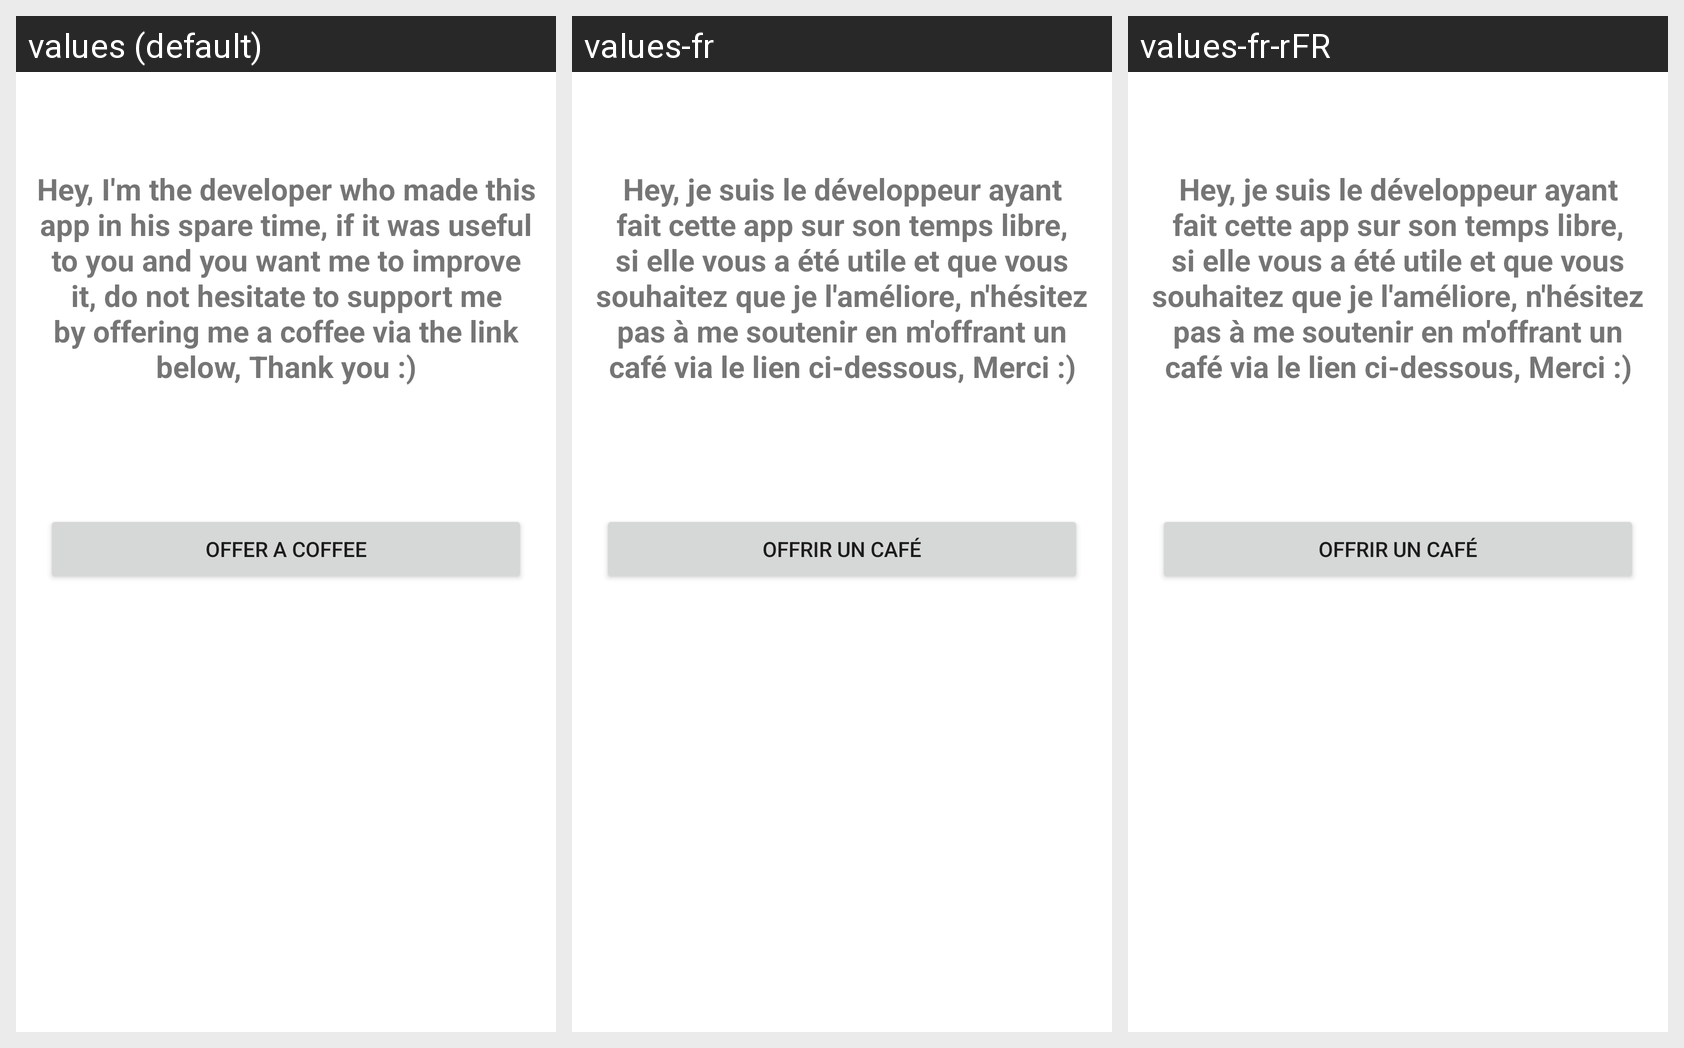

For this localized Android screen grid, give each drawn string resource with its value in every locale shown.
Android screen res/layout/fragment_donate.xml rendered under 3 locales, left to right: values (default), values-fr, values-fr-rFR. Device: Nexus 5 (rendered at 1080×1920; each locale shown at half size, 540×960, under a caption strip naming it); theme Theme.FODMAPScanner.
Strings drawn on this screen, with the default value and each locale's value (text and hints the layout hard-codes, and strings that could not be matched under every locale, appear in the picture but are not listed):

donation_laius
  values: Hey, I'm the developer who made this app in his spare time, if it was useful to you and you want me to improve it, do not hesitate to support me by offering me a coffee via the link below, Thank you :)
  values-fr: Hey, je suis le développeur ayant fait cette app sur son temps libre, si elle vous a été utile et que vous souhaitez que je l'améliore, n'hésitez pas à me soutenir en m'offrant un café via le lien ci-dessous, Merci :)
  values-fr-rFR: Hey, je suis le développeur ayant fait cette app sur son temps libre, si elle vous a été utile et que vous souhaitez que je l'améliore, n'hésitez pas à me soutenir en m'offrant un café via le lien ci-dessous, Merci :)  [from values-fr]

buy_coffee
  values: Offer a coffee
  values-fr: Offrir un café
  values-fr-rFR: Offrir un café  [from values-fr]
